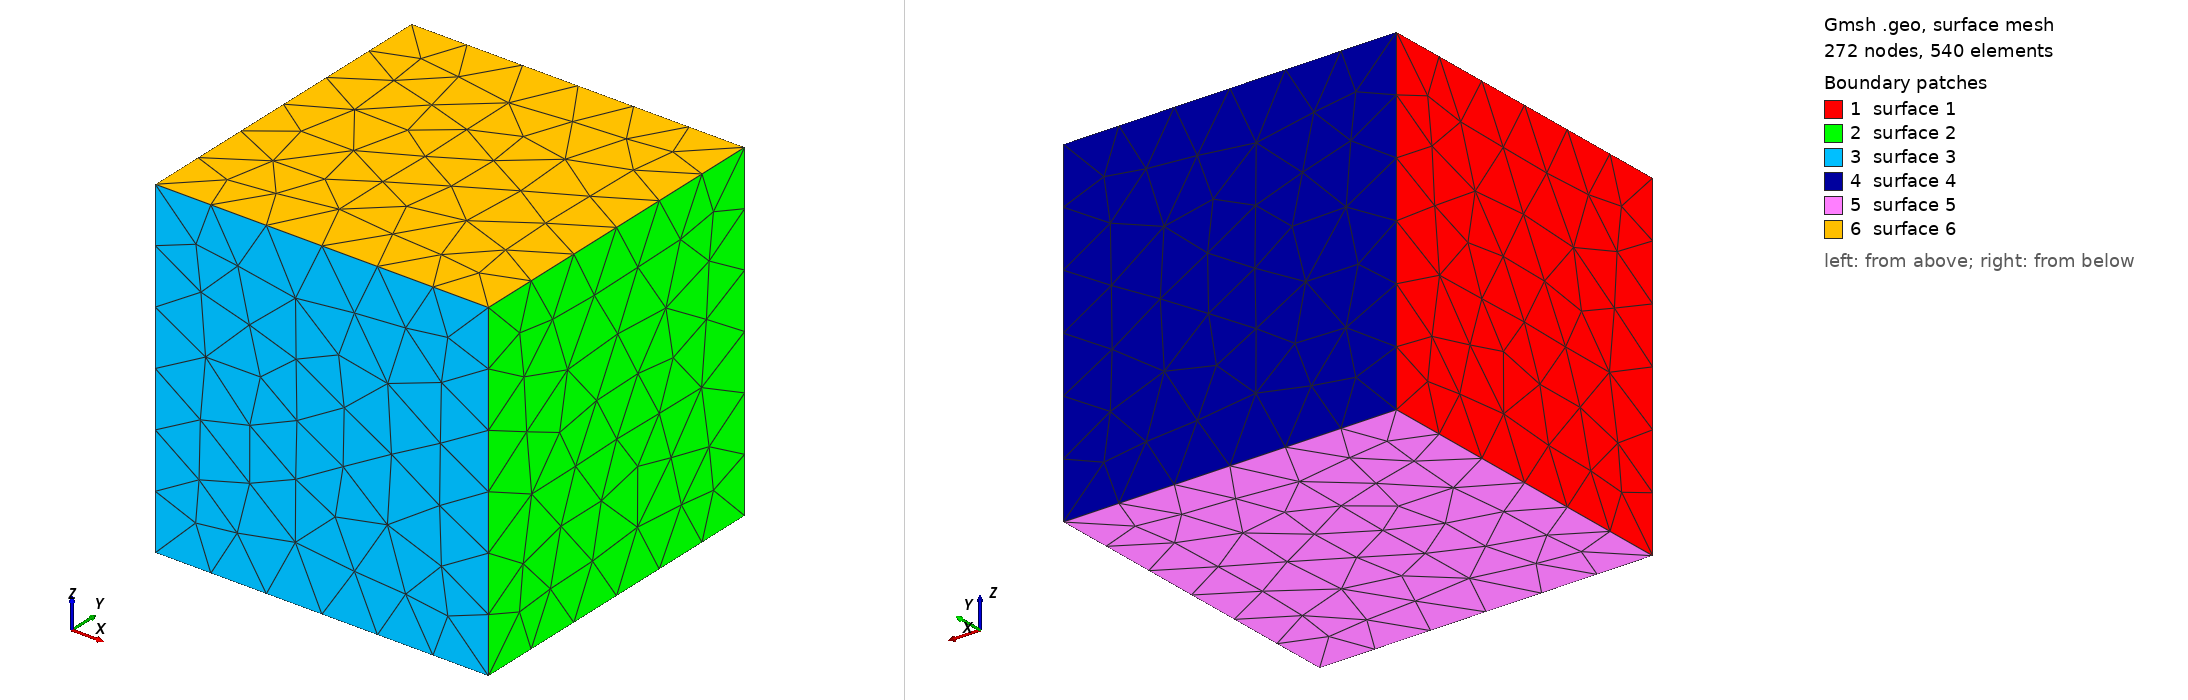

Gmsh geometry script, surface-meshed: 272 nodes, 540 surface elements. Boundary patches (legend numbers): 1 surface 1, 2 surface 2, 3 surface 3, 4 surface 4, 5 surface 5, 6 surface 6. Left view from above one corner, right view from below the opposite corner. The script declares no physical surfaces, so the legend lists its geometric surfaces. The drawing asked Gmsh for element sizes between 1% and 20% of the model's largest extent; the script's own settings can give other sizes.

=== cube.geo (drawn) ===
// Gmsh project created on Tue Apr 23 22:49:27 2019
SetFactory("OpenCASCADE");
//+
Box(1) = {1, 1, 1, 10, 10, 10};
